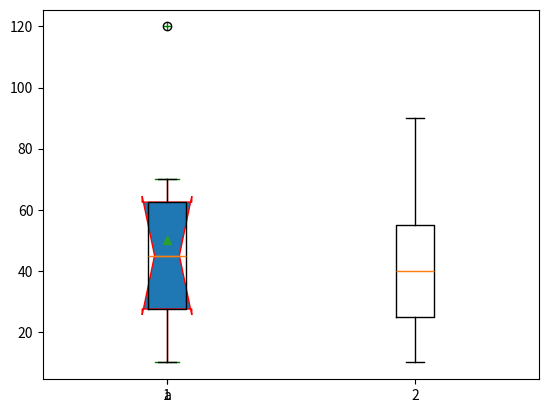

Python code for this plot:
# Box Plot
import matplotlib.pyplot as plt

x = [10,20,30,40,50,60,70, 120]

plt.boxplot(x, notch=True, vert=True,labels=['a'], widths=0.2, patch_artist=True, showmeans=True, sym='g+', boxprops={'color':'r'},  
            capprops={'color':'g'}, whiskerprops={'color':'r'},
           flierprops={'markeredgecolor':'y'})

# notch=True: Adds a small cut in the box showing where the median is.

# vert=True: Shows the plot from top to bottom.

# widths=0.2: Makes the boxes narrower.

# patch_artist=True: Fills the boxes with color.

# showmeans=True: Puts a dot in the box to show the average.

# sym='g+': Uses green crosses to show any unusual values.

# boxprops={'color':'r'}: Makes the box outline red.

# capprops={'color':'g'}: Makes the ends of the whiskers (lines) green.

# whiskerprops={'color':'r'}: Makes the whisker lines red.

# flierprops={'markeredgecolor':'y'}: Outlines unusual value markers with yellow.


plt.show()



# Multiple Box Plot
import matplotlib.pyplot as plt

x = [10,20,30,40,50,60,70, 120]
x1 = [10,20,40,50,30,60,90]

y = [x,x1]

plt.boxplot(y)


plt.show()
